Run: headless pygame with SDL's dummy video driver; simulated clock (each Clock.tick advances the game by its frame time, no real sleeping); random seed 0; keys injected as events and as key.get_pressed() state; mouse plan: one left click at the window centre at the start of phase 2, then a move to the lower-right quarter at the start of phase 3.
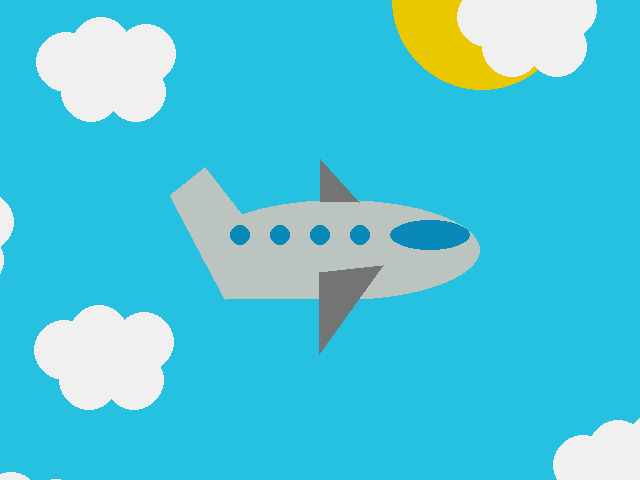
Frame 1 of 4 · flips 1–60 · no input
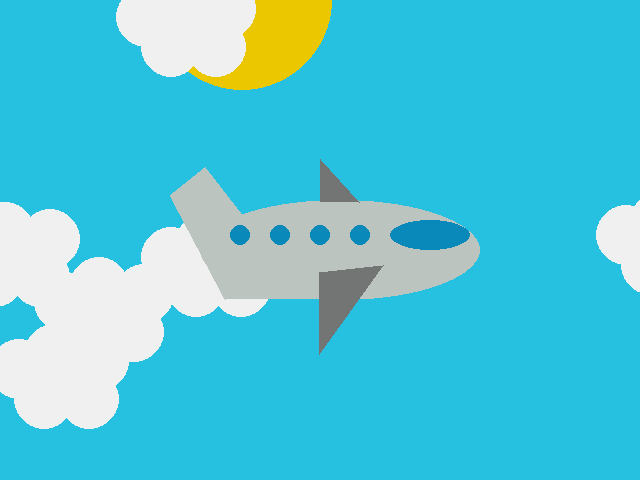
Frame 2 of 4 · flips 61–180 · clicked the window centre · tapped SPACE, RETURN · held RIGHT (→), D
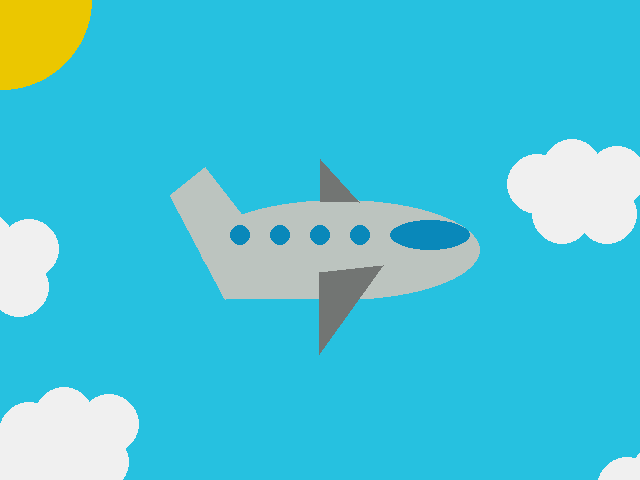
Frame 3 of 4 · flips 181–300 · moved the mouse to the lower-right quarter · held DOWN (↓), S
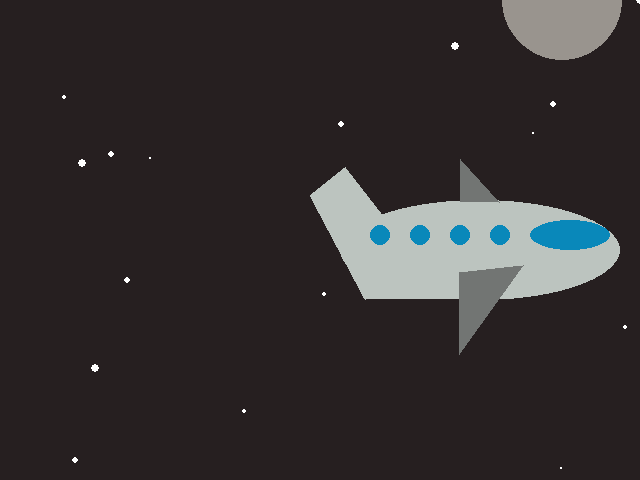
Frame 4 of 4 · flips 301–420 · held LEFT (←), A, UP (↑), W

The pygame program that drew these frames:

import pygame, random
from pygame.locals import K_ESCAPE, KEYDOWN, QUIT


pygame.init()

WIDTH = 640
HEIGHT = 480
SIZE = (WIDTH, HEIGHT)

screen = pygame.display.set_mode(SIZE)
clock = pygame.time.Clock()


# ---------------------------
# Initialize global variables


cloud_x = 200
cloud_y = 120
cloud_count = 0

plane_x = 200
plane_y = 200

sun_x = 600

moon_x = 700


sky_R = 38
sky_G = 193
sky_B = 224




# ---------------------------

clouds = []
cloud_colour = (240,240,240)
cloud_size = 30
cloud_count = 7

#Function for cloud movement based on:
#https://petlja.github.io/TxtProgInPythonEng/03_PyGame/03_PyGame_25_Animation_Multiple.html


for i in range(cloud_count):
    cloud_x = random.randint(cloud_size, WIDTH)
    cloud_y = random.randint(-200, HEIGHT)
    cloud_dx,cloud_dy = 0, 0
    while cloud_dx == 0 and cloud_dy == 0:
        cloud_dx += random.randint(6, 10)    
        cloud_dy += 2
    clouds.append((cloud_x,cloud_y,cloud_dx,cloud_dy,cloud_size,cloud_colour))

def draw_cloud():
    global clouds
    for i in range(cloud_count):
        cloud_x, cloud_y, cloud_dx, cloud_dy, cloud_size, cloud_colour = clouds[i]
        
        (cloud_x, cloud_y) = (cloud_x - cloud_dx, cloud_y + cloud_dy)
        if cloud_x + cloud_size < -100 and sun_x >= 0:
            cloud_x = random.randint(WIDTH + 100, WIDTH + 200)
        if cloud_y + cloud_size > HEIGHT + 100 and sun_x >= 0:
            if cloud_x > 0:
                cloud_x = WIDTH + 100
            cloud_y = random.randint(-150,300)

        clouds[i] = (cloud_x, cloud_y, cloud_dx, cloud_dy, cloud_size, cloud_colour)
        
    for cloud_x, cloud_y, cloud_dx, cloud_dy, cloud_size, cloud_colour in clouds:
        pygame.draw.circle(screen, cloud_colour, (cloud_x, cloud_y), cloud_size)
        pygame.draw.circle(screen, cloud_colour, (cloud_x + 35 , cloud_y -15), cloud_size)
        pygame.draw.circle(screen, cloud_colour, (cloud_x + 80, cloud_y -8), cloud_size)
        pygame.draw.circle(screen, cloud_colour, (cloud_x + 70, cloud_y + 30), cloud_size)
        pygame.draw.circle(screen, cloud_colour, (cloud_x + 25, cloud_y + 30), cloud_size)
        
stars = []

for i in range(20):
    star_x = random.randint(0,WIDTH)
    star_y = random.randint(0,HEIGHT)
    star_size = random.randint(1,4)
    stars.append((star_x,star_y,star_size))
def draw_stars():
    global stars
    star_growth = 0
    if moon_x < WIDTH:
        star_growth = random.randint(0,2)
    for star_x, star_y, star_size in stars:
        pygame.draw.circle(screen,(255,255,255), (star_x, star_y), star_size + star_growth)

running = True
while running:
    # EVENT HANDLING
    for event in pygame.event.get():
        if event.type == KEYDOWN:
            if event.key == K_ESCAPE:
                running = False
        elif event.type == QUIT:
            running = False
        elif event.type == pygame.MOUSEBUTTONDOWN:
            print(event.pos)

    # GAME STATE UPDATES
    # All game math and comparisons happen here

    # DRAWING

    screenfill_sky = (sky_R, sky_G, sky_B)
    screen.fill((screenfill_sky))  # always the first drawing command
    
    
    def day():
        global sun_x, moon_x, plane_x
        pygame.draw.circle(screen, (235, 199, 0), (sun_x,0), 90)
        sun_x -= 2
        if plane_x < 200:
            plane_x += 2
        if sun_x <= -100:
            moon_x = 700
            
            


    
    def night():
        global moon_x, sun_x, plane_x
        draw_stars()
        pygame.draw.circle(screen, (153, 148, 142), (moon_x,0), 60)
        moon_x -= 2
        plane_x += 2
        if plane_x >= WIDTH + 50:
            plane_x = -300
        if moon_x <= -100:
            sun_x = 700

    
    if sun_x <= -100:
        night()
        if sky_G > 35:
            sky_G -= 6
        if sky_B > 35:
            sky_B -= 6
    else:
        day()
        if sky_G < 193:
            sky_G += 6
        if sky_B < 224:
            sky_B += 6
            
    draw_cloud()

    window_colour = (9, 136, 186)
    plane_colour = (188, 196, 191)
    wing_colour =(114, 117, 115)



    pygame.draw.polygon(screen, plane_colour, [(plane_x + 107, plane_y + 98), (plane_x + 25, plane_y + 99), (plane_x - 30, plane_y - 5), (plane_x + 5, plane_y - 33)])
    pygame.draw.ellipse(screen, plane_colour, (plane_x,plane_y, 280,100))

    pygame.draw.ellipse(screen, window_colour, (plane_x + 190 ,plane_y + 20, 80, 30))
    pygame.draw.ellipse(screen, window_colour, (plane_x + 150, plane_y + 25, 20, 20))
    pygame.draw.ellipse(screen, window_colour, (plane_x + 110, plane_y + 25, 20, 20))
    pygame.draw.ellipse(screen, window_colour, (plane_x + 70, plane_y + 25, 20, 20))
    pygame.draw.ellipse(screen, window_colour, (plane_x + 30, plane_y + 25, 20, 20))

    pygame.draw.polygon(screen, wing_colour, [(plane_x + 183, plane_y + 65), (plane_x + 119, plane_y + 72), (plane_x + 119, plane_y + 154)])  
    pygame.draw.polygon(screen, wing_colour, [(plane_x + 120, plane_y + 1), (plane_x + 120, plane_y - 41), (plane_x + 159, plane_y + 2)])


    # Must be the last two lines
    # of the game loop
    pygame.display.flip()
    clock.tick(30)
    #---------------------------


pygame.quit()
